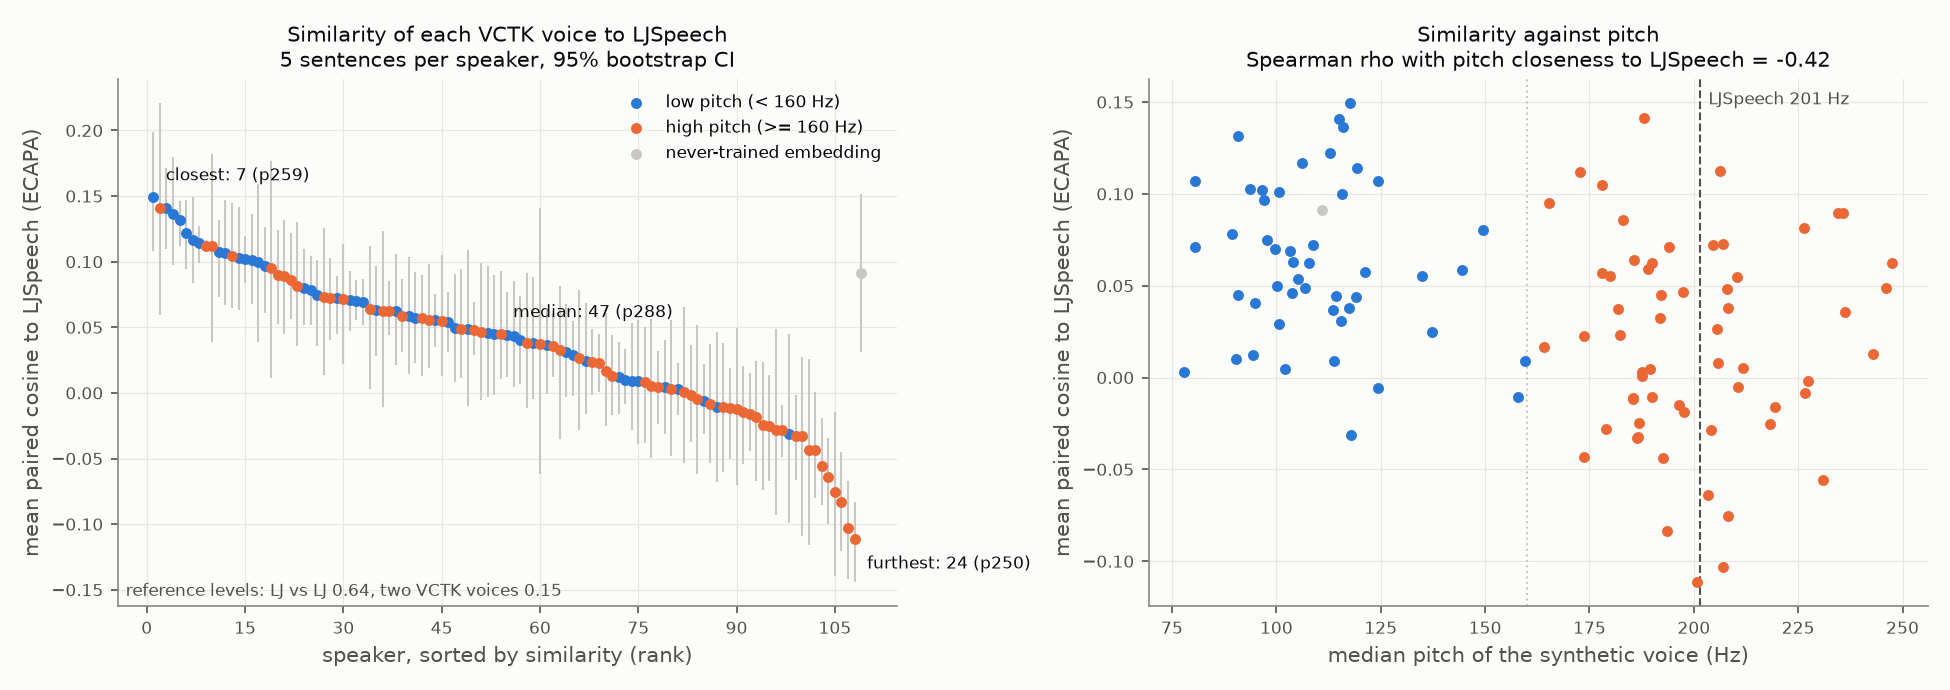

Data behind this chart, as committed beside it:
rank, speaker_index, eligible, similarity, ci_low, ci_high, rank_ci_low, rank_ci_high, p_closest, p_furthest, n_utts, centroid_similarity, centroid_rank, mcd_db, mcd_rank, f0_median_hz, embedding_norm, vctk_id, n_vctk_train_utts
1, 7, True, 0.1494, 0.1085, 0.1989, 1.0, 14.0, 0.359, 0.0, 5, 0.1881, 1, , , 117.6, 6.093, p259, 473
2, 12, True, 0.1412, 0.05961, 0.2208, 1.0, 30.0, 0.356, 0.0, 5, 0.171, 3, , , 188.1, 7.635, p306, 346
3, 26, True, 0.1408, 0.1099, 0.1715, 1.0, 12.0, 0.057, 0.0, 5, 0.171, 4, , , 115, 6.804, p258, 407
4, 27, True, 0.1361, 0.09732, 0.1798, 1.0, 21.0, 0.153, 0.0, 5, 0.1783, 2, , , 116.1, 7.363, p271, 449
5, 46, True, 0.1315, 0.1118, 0.1466, 1.0, 16.0, 0.03, 0.0, 5, 0.1594, 5, , , 90.91, 6.704, p347, 417
6, 43, True, 0.1222, 0.0945, 0.147, 2.0, 18.0, 0.024, 0.0, 5, 0.1515, 8, , , 112.8, 7.052, p226, 353
7, 39, True, 0.1166, 0.08374, 0.1493, 3.0, 22.0, 0.0, 0.0, 5, 0.1404, 9, , , 106.1, 6.578, p263, 465
8, 30, True, 0.1142, 0.09921, 0.1275, 3.0, 21.0, 0.007, 0.0, 5, 0.159, 6, , , 119.3, 7.846, p302, 305
9, 18, True, 0.1122, 0.1074, 0.1164, 7.0, 18.0, 0.0, 0.0, 5, 0.1575, 7, , , 206.3, 6.972, p339, 418
10, 91, True, 0.1116, 0.03875, 0.1823, 2.0, 44.0, 0.004, 0.0, 5, 0.1163, 16, , , 172.8, 7.443, p301, 405
11, 28, True, 0.1072, 0.07286, 0.132, 5.0, 23.0, 0.0, 0.0, 5, 0.1188, 14, , , 80.63, 6.12, p326, 393
12, 9, True, 0.107, 0.06732, 0.1467, 4.0, 27.0, 0.0, 0.0, 5, 0.1186, 15, , , 124.3, 7.337, p251, 360
13, 76, True, 0.1047, 0.06446, 0.1449, 4.0, 34.0, 0.0, 0.0, 5, 0.1249, 11, , , 177.9, 6.941, p313, 417
14, 16, True, 0.1029, 0.06336, 0.1414, 3.0, 42.0, 0.007, 0.0, 5, 0.1245, 12, , , 93.69, 6.294, p284, 422
15, 60, True, 0.1018, 0.08406, 0.1194, 5.0, 37.0, 0.0, 0.0, 5, 0.133, 10, , , 96.6, 6.471, p360, 422
16, 4, True, 0.101, 0.068, 0.1365, 8.0, 31.0, 0.0, 0.0, 5, 0.113, 19, , , 100.7, 6.919, p311, 418
17, 11, True, 0.09979, 0.03846, 0.1592, 3.0, 62.02, 0.0, 0.0, 5, 0.1224, 13, , , 115.8, 6.608, p374, 417
18, 82, True, 0.09665, 0.06057, 0.1265, 5.0, 51.0, 0.0, 0.0, 5, 0.111, 22, , , 96.96, 7.294, p345, 393
19, 80, True, 0.09517, 0.01123, 0.1768, 2.0, 62.0, 0.0, 0.0, 5, 0.1158, 17, , , 165.4, 6.608, p249, 334
20, 93, True, 0.0897, 0.05222, 0.124, 5.0, 53.0, 0.003, 0.0, 5, 0.1038, 23, , , 234.6, 7.738, p240, 373
21, 17, True, 0.08932, 0.04479, 0.1315, 7.0, 43.0, 0.0, 0.0, 5, 0.1133, 18, , , 235.8, 6.877, p310, 415
22, 64, True, 0.0857, 0.05634, 0.1218, 9.0, 51.0, 0.0, 0.0, 5, 0.09479, 24, , , 183.1, 6.95, p333, 413
23, 70, True, 0.08165, 0.03564, 0.1303, 12.0, 43.0, 0.0, 0.0, 5, 0.1128, 20, , , 226.4, 7.91, p253, 371
24, 56, True, 0.08013, 0.05141, 0.1094, 19.0, 39.0, 0.0, 0.0, 5, 0.08913, 28, , , 149.4, 8.109, p273, 427
25, 59, True, 0.07814, 0.0521, 0.1043, 14.0, 60.0, 0.0, 0.0, 5, 0.09105, 26, , , 89.46, 6.622, p245, 350
26, 77, True, 0.07478, 0.03596, 0.1016, 16.0, 47.0, 0.0, 0.0, 5, 0.08897, 29, , , 97.86, 7.515, p287, 417
27, 98, True, 0.07276, 0.01343, 0.1255, 10.0, 63.0, 0.0, 0.0, 5, 0.08062, 34, , , 206.9, 7.154, p336, 412
28, 15, True, 0.07213, 0.04068, 0.1027, 13.0, 63.0, 0.0, 0.0, 5, 0.08223, 32, , , 204.7, 8.116, p362, 419
29, 10, True, 0.07212, 0.04499, 0.0889, 18.0, 56.0, 0.0, 0.0, 5, 0.1113, 21, , , 108.8, 6.978, p278, 404
30, 19, True, 0.07123, 0.02241, 0.1133, 15.98, 55.0, 0.0, 0.0, 5, 0.08169, 33, , , 194, 7.082, p318, 419
31, 61, True, 0.07099, 0.04702, 0.09324, 17.0, 58.0, 0.0, 0.0, 5, 0.08989, 27, , , 80.55, 7.426, p237, 336
32, 32, True, 0.07017, 0.05551, 0.08635, 22.0, 52.0, 0.0, 0.0, 5, 0.09115, 25, , , 99.69, 6.153, p274, 459
33, 6, True, 0.06914, 0.05156, 0.08653, 19.0, 60.0, 0.0, 0.0, 5, 0.08705, 31, , , 103.3, 7.479, p363, 410
34, 94, True, 0.06389, 0.003054, 0.1122, 12.0, 73.0, 0.0, 0.0, 5, 0.0873, 30, , , 185.6, 7.7, p269, 390
35, 72, True, 0.06291, 0.02816, 0.09684, 25.0, 49.0, 0.0, 0.0, 5, 0.06673, 42, , , 103.9, 6.963, p304, 420
36, 35, True, 0.06243, -0.01075, 0.1234, 10.0, 80.0, 0.0, 0.0, 5, 0.07957, 35, , , 190, 7.322, p230, 391
37, 97, True, 0.06228, 0.04384, 0.08541, 27.0, 52.0, 0.0, 0.0, 5, 0.06683, 41, , , 247.5, 6.753, p317, 417
38, 71, True, 0.06226, 0.0211, 0.1061, 18.0, 69.0, 0.0, 0.0, 5, 0.07024, 39, , , 107.8, 7.919, p376, 285
39, 1, True, 0.05893, 0.03124, 0.08661, 19.0, 69.0, 0.0, 0.0, 5, 0.06012, 47, , , 189, 7.441, p330, 416
40, 31, True, 0.05832, 0.01442, 0.1038, 19.0, 60.0, 0.0, 0.0, 5, 0.06846, 40, , , 144.4, 7.739, p255, 375
41, 53, True, 0.05742, 0.02262, 0.09221, 30.0, 55.0, 0.0, 0.0, 5, 0.07939, 36, , , 121.2, 7.35, p243, 389
42, 52, True, 0.05703, 0.01319, 0.0898, 29.0, 61.02, 0.0, 0.0, 5, 0.07838, 37, , , 178.1, 7.056, p280, 403
43, 3, True, 0.0553, 0.01888, 0.09788, 22.0, 68.0, 0.0, 0.0, 5, 0.05632, 51, , , 179.9, 7.246, p234, 350
44, 14, True, 0.0553, 0.03496, 0.07563, 30.98, 59.0, 0.0, 0.0, 5, 0.07232, 38, , , 134.9, 7.038, p247, 467
45, 49, True, 0.05493, 0.01308, 0.1053, 18.0, 71.0, 0.0, 0.0, 5, 0.04909, 56, , , 210.4, 7.837, p335, 416
46, 13, True, 0.05367, 0.03117, 0.07725, 30.0, 58.05, 0.0, 0.0, 5, 0.05999, 48, , , 105.2, 6.951, p292, 410
47, 88, True, 0.04976, 0.008458, 0.09056, 31.0, 65.0, 0.0, 0.0, 5, 0.05075, 54, , , 100.1, 6.644, p364, 296
48, 100, True, 0.04869, 0.01107, 0.09469, 25.0, 68.0, 0.0, 0.0, 5, 0.04955, 55, , , 246.1, 7.811, p261, 468
49, 40, True, 0.04866, -0.01025, 0.1088, 15.0, 87.0, 0.0, 0.0, 5, 0.05768, 49, , , 106.7, 6.302, p275, 406
50, 74, True, 0.04827, 0.02922, 0.06954, 35.0, 64.0, 0.0, 0.0, 5, 0.03884, 61, , , 207.9, 7.236, p340, 416
51, 65, True, 0.0467, -0.005413, 0.09881, 12.0, 82.0, 0.0, 0.0, 5, 0.05502, 53, , , 197.4, 7.77, p264, 477
52, 81, True, 0.04602, -0.002861, 0.09707, 20.0, 76.0, 0.0, 0.0, 5, 0.05511, 52, , , 103.6, 6.444, p260, 349
53, 90, True, 0.0451, -0.001639, 0.08956, 27.0, 74.0, 0.0, 0.0, 5, 0.06162, 45, , , 90.81, 6.224, p256, 315
54, 47, True, 0.04508, 0.01061, 0.09318, 24.0, 79.0, 0.0, 0.0, 5, 0.06238, 44, , , 192.1, 6.406, p288, 406
55, 29, True, 0.04442, 0.01225, 0.07658, 27.0, 79.0, 0.0, 0.0, 5, 0.0656, 43, , , 114.4, 6.937, p227, 386
56, 55, True, 0.04363, 0.00456, 0.08499, 26.0, 75.0, 0.0, 0.0, 5, 0.05746, 50, , , 119.1, 6.568, p252, 392
57, 38, True, 0.04059, 0.007042, 0.07411, 34.0, 72.0, 0.0, 0.0, 5, 0.03948, 60, , , 94.9, 5.571, p334, 413
58, 105, True, 0.03812, -0.01173, 0.0914, 31.0, 77.0, 0.0, 0.0, 5, 0.03504, 64, , , 208.2, 7.814, p257, 430
59, 68, True, 0.03809, -0.004944, 0.08844, 24.0, 89.0, 0.0, 0.0, 5, 0.047, 57, , , 117.3, 7.107, p298, 401
60, 50, True, 0.03733, -0.06183, 0.1413, 7.0, 99.0, 0.0, 0.0, 5, 0.02473, 69, , , 181.9, 6.611, p231, 445
... 49 more rows
